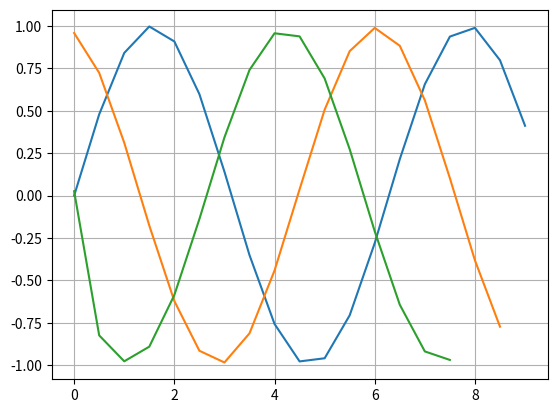

Write Python code to recreate this figure.
import numpy as np #1
import matplotlib.pyplot as plt #2

def mans_sinuss(x): #6b
    k = 0
    a = (-1)**0*x**1/(1)
    S = a

    while k < 500:
        k = k + 1
        R = (-1) * x**2/((2*k)*(2*k+1))
        a = a * R
        S=S+a
    return S

a = 0 #3
b = 3 * np.pi #4
# funkcijas zimesana
delta_x = 0.5
x = np.arange(a,b,delta_x) #5
y = mans_sinuss(x) #6a
plt.plot(x,y) #7
plt.grid() #8
#plt.show() #9

#funkcijas atvasinajuma aprekins
n = len(x)
y_prim = []
for i in range (n-1):
    #print i, y[i], y[i+1]
    #print (y[i+1]-y[i])/(x[i+1]-x[i])
    y_prim.append((y[i+1]-y[i])/(x[i+1]-x[i]))
plt.plot(x[:n-1],y_prim)
#plt.show()


#funckijas atvasinajums no atvasinajuma
n = len(x[:n-1])
y_prim2 = []
for i in range (n-2):
    #print i, y_prim[i], y_prim[i+1]
    #print (y_prim[i+1]-y_prim[i])/(x[i+1]-x[i])
    y_prim2.append((y_prim[i+1]-y_prim[i])/(x[i]-x[i-1]))
plt.plot(x[:n-2],y_prim2)
plt.show()

